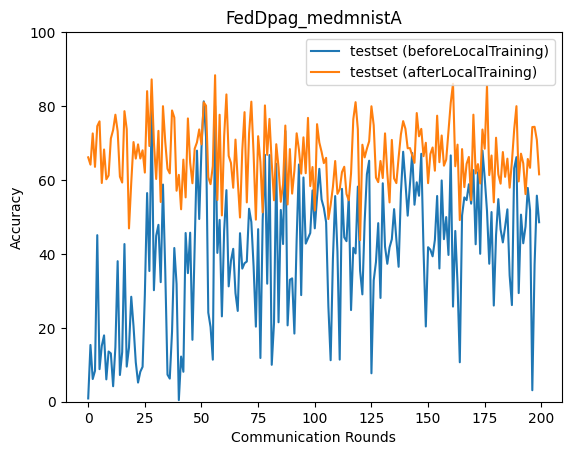

Source data for this figure (header and first rows):
epoch, accuracy_test_before, accuracy_test_after
0, 0.885, 66.12
1, 15.36, 64.15
2, 6.146, 72.59
3, 8.368, 63.55
4, 45.06, 74.56
5, 8.812, 75.86
6, 15.13, 59.18
7, 17.95, 68.24
8, 6.047, 60.19
9, 13.59, 61.21
10, 13.07, 71.23
11, 4.186, 73.52
12, 14.77, 77.65
13, 38.03, 73.17
14, 7.229, 60.89
15, 13.45, 59.3
16, 42.66, 78.61
17, 9.502, 73.76
18, 14.64, 46.89
19, 28.4, 59.29
20, 20.46, 70.26
21, 10.65, 65.78
22, 5.188, 69.62
23, 8.118, 65.81
24, 9.438, 68.03
25, 28.93, 62
26, 56.46, 84.03
27, 35.36, 69.18
28, 79.07, 87.21
29, 30.17, 70.12
30, 44.89, 60.27
31, 47.86, 73.29
32, 32.35, 54.04
33, 58.76, 79.96
34, 35.57, 70.37
35, 7.324, 63
36, 6.255, 61.78
37, 18.95, 78.81
38, 41.59, 76.9
39, 31.84, 57.09
40, 0.4263, 61.38
41, 12.22, 52.06
42, 8.104, 65.5
43, 45.65, 55.29
44, 34.79, 76.65
45, 45.73, 64.66
46, 16.75, 59.11
47, 42.7, 68.47
48, 67.93, 70.18
49, 49.43, 73.67
50, 68.71, 69.64
51, 81.27, 81.01
52, 71.64, 80.09
53, 24.11, 60.76
54, 20.21, 58.87
55, 11.38, 63.76
56, 80.02, 88.34
57, 40.27, 54.57
58, 49.2, 77.64
59, 23.09, 50.4
... 140 more rows
